Labelled photos from "Data", an image-classification folder in Youngjincha/HQCNN_Crack62K. The possible labels are: crack, concrete surface.

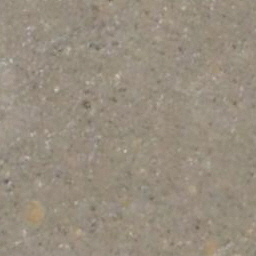
Label: concrete surface

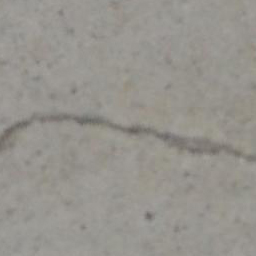
Label: crack

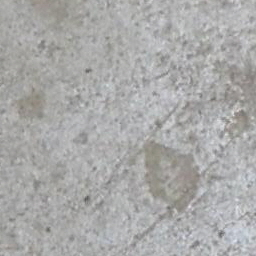
Label: concrete surface

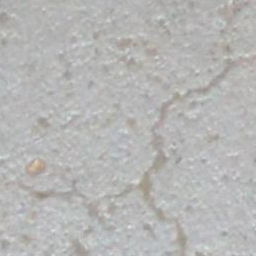
Label: crack

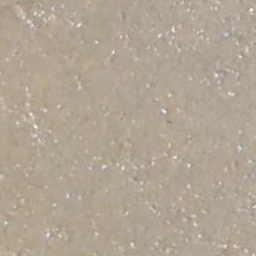
Label: concrete surface

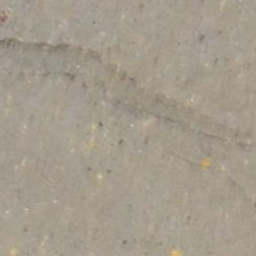
Label: crack
